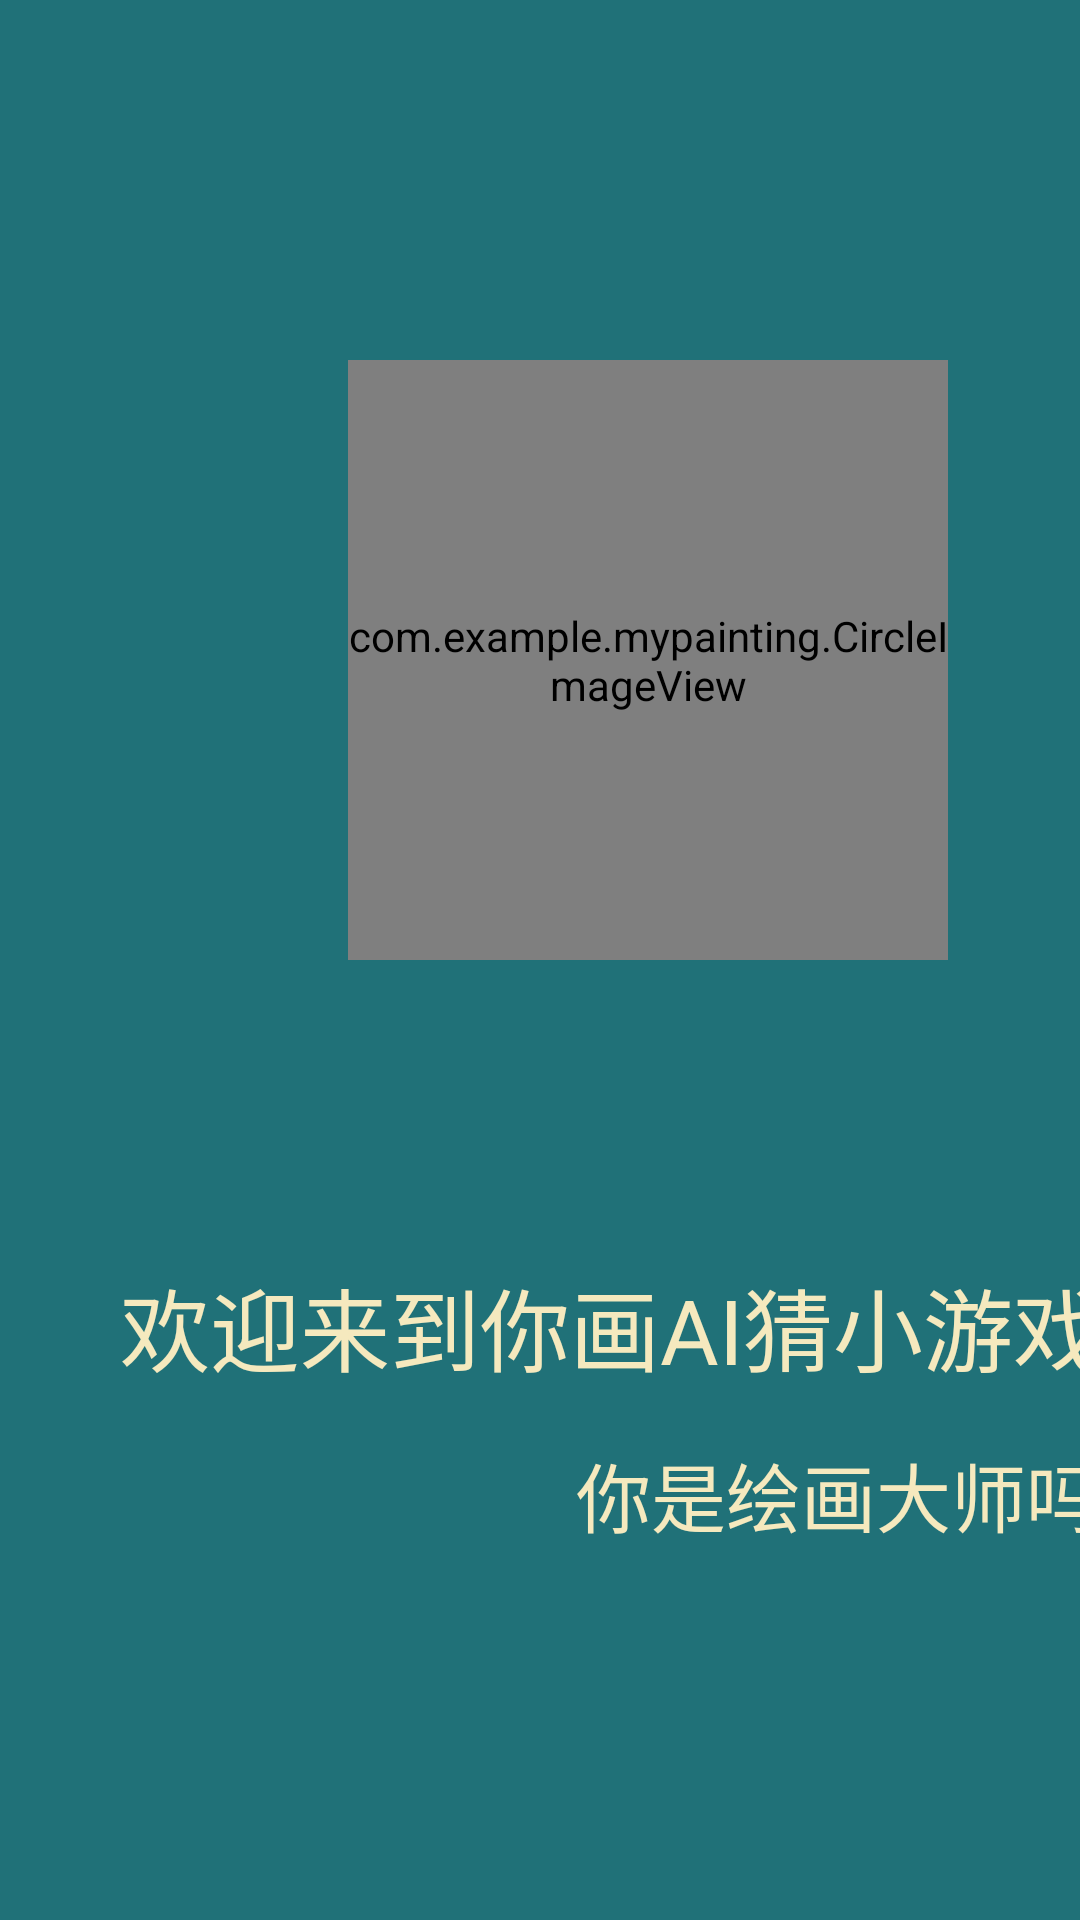

Here is an Android app screen rendered from its layout file. Give the layout XML and the strings, colors and styles it references.
<!-- AndroidManifest.xml: application theme AppTheme -->
<!-- res/layout/activity_main1.xml -->
<?xml version="1.0" encoding="utf-8"?>
<androidx.constraintlayout.widget.ConstraintLayout xmlns:android="http://schemas.android.com/apk/res/android"
    xmlns:app="http://schemas.android.com/apk/res-auto"
    xmlns:tools="http://schemas.android.com/tools"
    android:layout_width="match_parent"
    android:layout_height="match_parent"
    android:background="#207178"
    tools:context=".MainActivity1">


    <TextView
        android:layout_width="wrap_content"
        android:layout_height="wrap_content"
        android:layout_marginStart="40dp"
        android:layout_marginTop="100dp"
        android:text="欢迎来到你画AI猜小游戏"
        android:textColor="#F5E9BE"
        android:textSize="30sp"
        app:layout_constraintStart_toStartOf="parent"
        app:layout_constraintTop_toBottomOf="@+id/welcome" />

    <com.example.mypainting.CircleImageView
        android:id="@+id/welcome"
        android:layout_width="200dp"
        android:layout_height="200dp"
        android:layout_marginStart="116dp"
        android:layout_marginTop="120dp"
        android:scaleType="center"
        android:src="@drawable/sy"
        app:layout_constraintStart_toStartOf="parent"
        app:layout_constraintTop_toTopOf="parent" />

    <TextView
        android:id="@+id/textView2"
        android:layout_width="wrap_content"
        android:layout_height="wrap_content"
        android:layout_marginStart="192dp"
        android:layout_marginTop="480dp"
        android:text="你是绘画大师吗？"
        android:textColor="#F5E9BE"
        android:textSize="25sp"
        app:layout_constraintStart_toStartOf="parent"
        app:layout_constraintTop_toTopOf="parent" />

</androidx.constraintlayout.widget.ConstraintLayout>
<!-- resources referenced by this layout -->
<resources>
  <!-- drawable sy: jpg bitmap (drawable, 140845 bytes) -->
  <style name="AppTheme" parent="Theme.AppCompat.Light.NoActionBar">
          
          <item name="colorPrimary">@color/colorPrimary</item>
          <item name="colorPrimaryDark">@color/colorPrimaryDark</item>
          <item name="colorAccent">@color/colorAccent</item>
      </style>
  <!-- not gathered from this repository: default colours our renderer supplied (Android Studio template values) -->
  <color name="colorPrimary">#FF6200EE</color>
  <color name="colorPrimaryDark">#FF3700B3</color>
  <color name="colorAccent">#FF03DAC5</color>
</resources>
